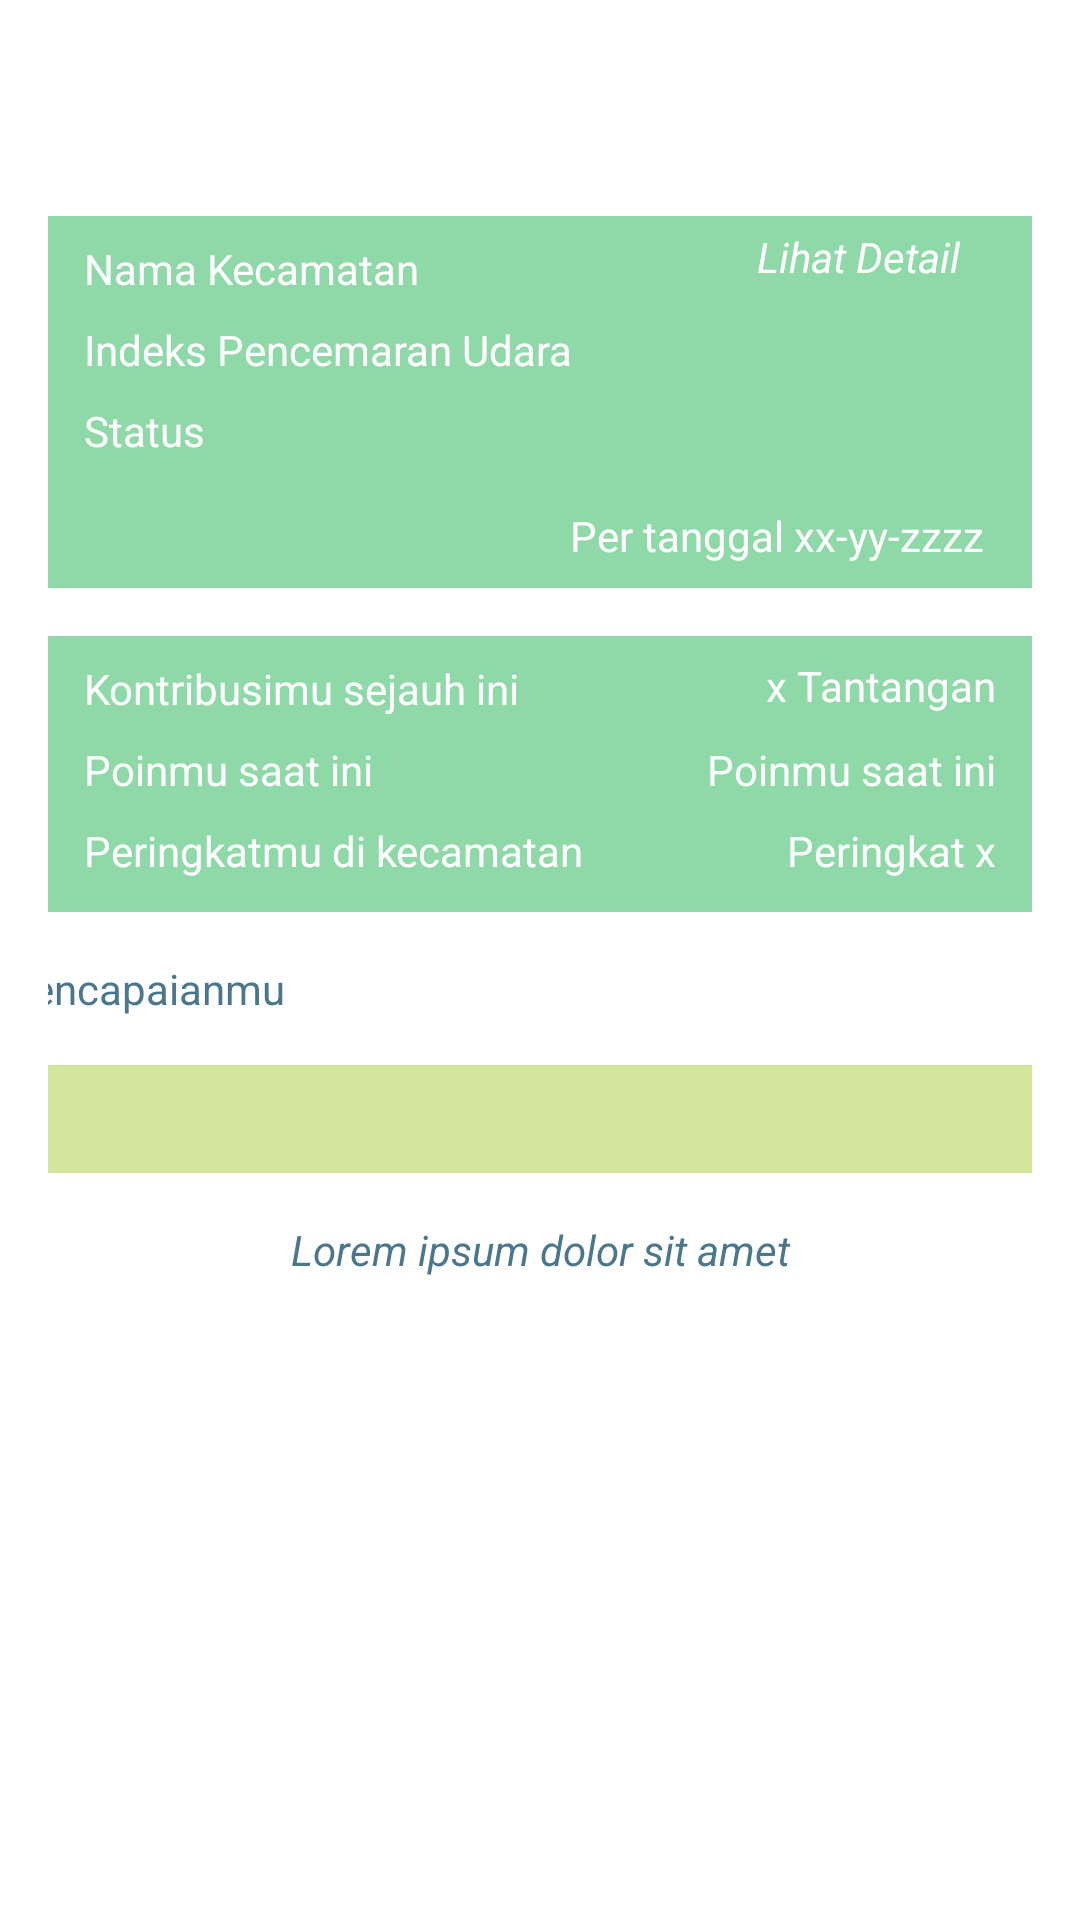

Produce the Android XML layout that renders to this screen, including the resource entries it uses.
<!-- AndroidManifest.xml: application theme Theme.Klorophyl -->
<!-- res/layout/fragment_home.xml -->
<?xml version="1.0" encoding="utf-8"?>
<FrameLayout xmlns:android="http://schemas.android.com/apk/res/android"
    xmlns:tools="http://schemas.android.com/tools"
    android:layout_width="match_parent"
    android:layout_height="match_parent"
    xmlns:app="http://schemas.android.com/apk/res-auto"
    tools:context=".fragment.HomeFragment">

    <androidx.constraintlayout.widget.ConstraintLayout
        android:layout_width="match_parent"
        android:layout_height="wrap_content"
        android:paddingEnd="16dp"
        android:paddingStart="16dp">

        <ImageView
            android:id="@+id/panel_1"
            android:layout_width="380dp"
            android:layout_height="124dp"
            android:layout_marginTop="72dp"
            android:background="@color/green_200"
            app:layout_constraintBottom_toTopOf="@id/panel_2"
            app:layout_constraintEnd_toEndOf="parent"
            app:layout_constraintStart_toStartOf="parent"
            app:layout_constraintTop_toTopOf="parent" />

        <ImageView
            android:id="@+id/panel_2"
            android:layout_width="380dp"
            android:layout_height="92dp"
            android:layout_marginTop="16dp"
            android:background="@color/green_200"
            app:layout_constraintBottom_toTopOf="@id/tv_pencapaian"
            app:layout_constraintEnd_toEndOf="parent"
            app:layout_constraintStart_toStartOf="parent"
            app:layout_constraintTop_toBottomOf="@id/panel_1" />

        <TextView
            android:id="@+id/tv_pencapaian"
            android:layout_width="wrap_content"
            android:layout_height="wrap_content"
            android:layout_marginTop="16dp"
            android:layout_marginEnd="264dp"
            android:text="@string/pencapaian"
            android:textColor="@color/blue_700"
            app:layout_constraintBottom_toTopOf="@id/bar_pencapaian"
            app:layout_constraintEnd_toEndOf="parent"
            app:layout_constraintStart_toStartOf="parent"
            app:layout_constraintTop_toBottomOf="@id/panel_2" />

        <ImageView
            android:id="@+id/bar_pencapaian"
            android:layout_width="356dp"
            android:layout_height="36dp"
            android:layout_marginTop="16dp"
            android:background="@color/green_700"
            app:layout_constraintBottom_toTopOf="@id/tv_detail_pencapaian"
            app:layout_constraintEnd_toEndOf="parent"
            app:layout_constraintStart_toStartOf="parent"
            app:layout_constraintTop_toBottomOf="@id/tv_pencapaian" />

        <TextView
            android:id="@+id/tv_detail_pencapaian"
            android:layout_width="wrap_content"
            android:layout_height="wrap_content"
            android:layout_marginTop="16dp"
            android:text="@string/detail_placeholder"
            android:textColor="@color/blue_700"
            android:textStyle="italic"
            app:layout_constraintBottom_toBottomOf="parent"
            app:layout_constraintEnd_toEndOf="parent"
            app:layout_constraintStart_toStartOf="parent"
            app:layout_constraintTop_toBottomOf="@id/bar_pencapaian" />
    </androidx.constraintlayout.widget.ConstraintLayout>

    <androidx.constraintlayout.widget.ConstraintLayout
        android:layout_width="match_parent"
        android:layout_height="wrap_content">


        <TextView
            android:id="@+id/tv_kecamatan"
            android:layout_width="wrap_content"
            android:layout_height="wrap_content"
            android:layout_marginStart="28dp"
            android:layout_marginTop="80dp"
            android:text="@string/kecamatan_placeholder"
            android:textColor="@color/white"
            app:layout_constraintBottom_toTopOf="@id/tv_ipu"
            app:layout_constraintStart_toStartOf="parent"
            app:layout_constraintTop_toTopOf="parent" />

        <TextView
            android:id="@+id/tv_lihat_detail"
            android:layout_width="wrap_content"
            android:layout_height="wrap_content"
            android:layout_marginTop="64dp"
            android:layout_marginEnd="40dp"
            android:text="@string/lihat_detail"
            android:textAlignment="textEnd"
            android:textColor="@color/white"
            android:textStyle="italic"
            app:layout_constraintBottom_toTopOf="@id/tv_ipu"
            app:layout_constraintEnd_toEndOf="parent"
            app:layout_constraintTop_toTopOf="parent" />

        <TextView
            android:id="@+id/tv_ipu"
            android:layout_width="wrap_content"
            android:layout_height="wrap_content"
            android:layout_marginStart="28dp"
            android:layout_marginTop="8dp"
            android:text="@string/indeks_placeholder"
            android:textColor="@color/white"
            app:layout_constraintBottom_toTopOf="@id/tv_status"
            app:layout_constraintStart_toStartOf="parent"
            app:layout_constraintTop_toBottomOf="@id/tv_kecamatan" />

        <TextView
            android:id="@+id/tv_status"
            android:layout_width="wrap_content"
            android:layout_height="wrap_content"
            android:layout_marginStart="28dp"
            android:layout_marginTop="8dp"
            android:text="@string/Status_placeholder"
            android:textColor="@color/white"
            app:layout_constraintBottom_toTopOf="@id/tv_tanggal"
            app:layout_constraintStart_toStartOf="parent"
            app:layout_constraintTop_toBottomOf="@id/tv_ipu" />

        <TextView
            android:id="@+id/tv_tanggal"
            android:layout_width="wrap_content"
            android:layout_height="wrap_content"
            android:layout_marginTop="16dp"
            android:layout_marginEnd="32dp"
            android:text="@string/tanggal_placeholder"
            android:textColor="@color/white"
            app:layout_constraintBottom_toBottomOf="parent"
            app:layout_constraintEnd_toEndOf="parent"
            app:layout_constraintTop_toBottomOf="@id/tv_status" />

    </androidx.constraintlayout.widget.ConstraintLayout>

    <androidx.constraintlayout.widget.ConstraintLayout
        android:layout_width="match_parent"
        android:layout_height="wrap_content">

        <TextView
            android:id="@+id/tv_kontribusi"
            android:layout_width="wrap_content"
            android:layout_height="wrap_content"
            android:layout_marginStart="28dp"
            android:layout_marginTop="220dp"
            android:text="@string/kontribusi"
            android:textColor="@color/white"
            app:layout_constraintBottom_toTopOf="@id/tv_poin"
            app:layout_constraintStart_toStartOf="parent"
            app:layout_constraintTop_toTopOf="parent" />

        <TextView
            android:id="@+id/tv_kontribusi_skor"
            android:layout_width="wrap_content"
            android:layout_height="wrap_content"
            android:layout_marginTop="210dp"
            android:layout_marginEnd="28dp"
            android:text="@string/kontribusi_placeholder"
            android:textColor="@color/white"
            app:layout_constraintBottom_toTopOf="@id/tv_poin"
            app:layout_constraintEnd_toEndOf="parent"
            app:layout_constraintTop_toTopOf="parent" />

        <TextView
            android:id="@+id/tv_poin"
            android:layout_width="wrap_content"
            android:layout_height="wrap_content"
            android:layout_marginStart="28dp"
            android:layout_marginTop="8dp"
            android:text="@string/poin"
            android:textColor="@color/white"
            app:layout_constraintBottom_toTopOf="@id/tv_peringkat"
            app:layout_constraintStart_toStartOf="parent"
            app:layout_constraintTop_toBottomOf="@id/tv_kontribusi" />

        <TextView
            android:id="@+id/tv_poin_skor"
            android:layout_width="wrap_content"
            android:layout_height="wrap_content"
            android:layout_marginEnd="28dp"
            android:text="@string/poin"
            android:textColor="@color/white"
            app:layout_constraintBottom_toTopOf="@id/tv_peringkat"
            app:layout_constraintEnd_toEndOf="parent"
            app:layout_constraintTop_toBottomOf="@id/tv_kontribusi" />

        <TextView
            android:id="@+id/tv_peringkat"
            android:layout_width="wrap_content"
            android:layout_height="wrap_content"
            android:layout_marginStart="28dp"
            android:layout_marginTop="8dp"
            android:text="@string/peringkat_home"
            android:textColor="@color/white"
            app:layout_constraintBottom_toBottomOf="parent"
            app:layout_constraintStart_toStartOf="parent"
            app:layout_constraintTop_toBottomOf="@id/tv_poin" />

        <TextView
            android:id="@+id/tv_peringkat_skor"
            android:layout_width="wrap_content"
            android:layout_height="wrap_content"
            android:layout_marginTop="8dp"
            android:layout_marginEnd="28dp"
            android:text="@string/peringkat_placeholder"
            android:textColor="@color/white"
            app:layout_constraintBottom_toBottomOf="parent"
            app:layout_constraintEnd_toEndOf="parent"
            app:layout_constraintTop_toBottomOf="@id/tv_poin" />
    </androidx.constraintlayout.widget.ConstraintLayout>

</FrameLayout>
<!-- resources referenced by this layout -->
<resources>
  <color name="blue_700">#4B778D</color>
  <color name="green_200">#8FD9A8</color>
  <color name="green_700">#D2E69C</color>
  <color name="white">#FFFFFFFF</color>
  <string name="Status_placeholder">Status</string>
  <string name="detail_placeholder">Lorem ipsum dolor sit amet</string>
  <string name="indeks_placeholder">Indeks Pencemaran Udara</string>
  <string name="kecamatan_placeholder">Nama Kecamatan</string>
  <string name="kontribusi">Kontribusimu sejauh ini</string>
  <string name="kontribusi_placeholder">x Tantangan</string>
  <string name="lihat_detail">Lihat Detail</string>
  <string name="pencapaian">Pencapaianmu</string>
  <string name="peringkat_home">Peringkatmu di kecamatan</string>
  <string name="peringkat_placeholder">Peringkat x</string>
  <string name="poin">Poinmu saat ini</string>
  <string name="tanggal_placeholder">Per tanggal xx-yy-zzzz</string>
  <style name="Theme.Klorophyl" parent="Theme.MaterialComponents.DayNight.NoActionBar">
          
          <item name="colorPrimary">@color/blue_700</item>
          <item name="colorPrimaryVariant">@color/blue_200</item>
          <item name="colorOnPrimary">@color/white</item>
          
          <item name="colorSecondary">@color/green_200</item>
          <item name="colorSecondaryVariant">@color/green_700</item>
          <item name="colorOnSecondary">@color/black</item>
          
          <item name="android:statusBarColor" tools:targetApi="l">?attr/colorPrimary</item>
          
      </style>
  <color name="blue_200">#28B5B5</color>
  <color name="black">#FF000000</color>
</resources>
